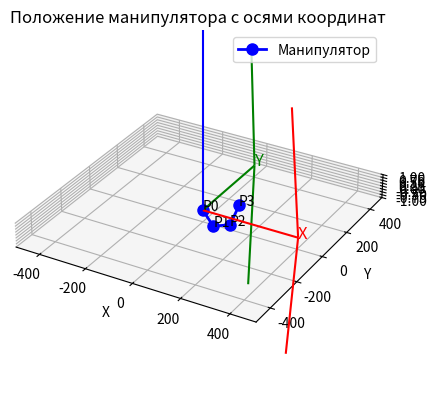

Reproduce this figure in Python.
import numpy as np
import matplotlib.pyplot as plt
from mpl_toolkits.mplot3d import Axes3D

# Константы (длины звеньев)
l1, l2, l3 = 124, 63, 149

# Заданные координаты
x_target, y_target = 100, 100

# Проверка на достижимость
def is_reachable(x, y):
    distance = np.sqrt(x**2 + y**2)
    R_max = l1 + l2 + l3
    R_min = abs(l1 - l2 - l3)
    return R_min <= distance <= R_max

# Функции системы с углами относительно предыдущих звеньев
def f(angles):
    a, b, c = angles
    f1 = l1 * np.sin(a) + l2 * np.sin(a + b) + l3 * np.sin(a + b + c) - x_target
    f2 = l1 * np.cos(a) + l2 * np.cos(a + b) + l3 * np.cos(a + b + c) - y_target
    return np.array([f1, f2])

# Якобиан для новых уравнений
def jacobian(angles):
    a, b, c = angles
    J = np.zeros((2, 3))

    # Частные производные для x
    J[0, 0] = l1 * np.cos(a) + l2 * np.cos(a + b) + l3 * np.cos(a + b + c)
    J[0, 1] = l2 * np.cos(a + b) + l3 * np.cos(a + b + c)
    J[0, 2] = l3 * np.cos(a + b + c)

    # Частные производные для y
    J[1, 0] = -l1 * np.sin(a) - l2 * np.sin(a + b) - l3 * np.sin(a + b + c)
    J[1, 1] = -l2 * np.sin(a + b) - l3 * np.sin(a + b + c)
    J[1, 2] = -l3 * np.sin(a + b + c)

    return J

# Метод Ньютона-Рафсона
def newton_raphson(initial_guess, tol=1e-4, max_iter=100):
    angles = np.radians(initial_guess)
    for _ in range(max_iter):
        J = jacobian(angles)
        F = f(angles)
        delta = np.linalg.lstsq(J.T @ J, -J.T @ F, rcond=None)[0]
        angles += delta

        # Проверка сходимости
        if np.linalg.norm(delta) < tol:
            break

    # Ограничение углов от -128° до 127°
    #angles = np.clip(angles, np.radians(-128), np.radians(127))
    return np.degrees(angles)

# Основной блок
if is_reachable(x_target, y_target):
    initial_guess = [-90, -45, -30]  # Начальная догадка с отрицательными углами
    angles_deg = newton_raphson(initial_guess)
    print(f"Оптимальные углы (в градусах): a = {angles_deg[0]:.2f}°, b = {angles_deg[1]:.2f}°, c = {angles_deg[2]:.2f}°")
else:
    print(f"Точка ({x_target}, {y_target}) недостижима для манипулятора.")


def plot_manipulator(angles_deg):
    total_length = l1 + l2 + l3  # Для автоматического масштабирования

    # Преобразование углов в радианы
    a, b, c = np.radians(angles_deg)

    # Начальная точка (база манипулятора)
    x0, y0, z0 = 0, 0, 0

    # Первая точка (после первого звена)
    x1 = x0 + l1 * np.sin(a)
    y1 = y0 + l1 * np.cos(a)
    z1 = 0

    # Вторая точка (после второго звена)
    x2 = x1 + l2 * np.sin(a+b)
    y2 = y1 + l2 * np.cos(a+b)
    z2 = 0

    # Третья точка (после третьего звена — конец манипулятора)
    x3 = x2 + l3 * np.sin(a+b+c)
    y3 = y2 + l3 * np.cos(a+b+c)
    z3 = 0

    # Координаты для отрисовки
    xs = [x0, x1, x2, x3]
    ys = [y0, y1, y2, y3]
    zs = [z0, z1, z2, z3]

    # Визуализация
    fig = plt.figure()
    ax = fig.add_subplot(111, projection='3d')
    ax.plot(xs, ys, zs, marker='o', markersize=8, linewidth=2, color='b', label='Манипулятор')

    # Отметка точек
    for i, (x, y, z) in enumerate(zip(xs, ys, zs)):
        ax.text(x, y, z, f'P{i}', fontsize=10)

    # Добавление координатных осей
    axis_length = total_length * 1.2  # Длина осей с небольшим запасом

    # Ось X (красная)
    ax.quiver(0, 0, 0, axis_length, 0, 0, color='r', arrow_length_ratio=0.1)
    ax.text(axis_length, 0, 0, 'X', color='r', fontsize=12)

    # Ось Y (зелёная)
    ax.quiver(0, 0, 0, 0, axis_length, 0, color='g', arrow_length_ratio=0.1)
    ax.text(0, axis_length, 0, 'Y', color='g', fontsize=12)

    # Ось Z (синяя)
    ax.quiver(0, 0, 0, 0, 0, axis_length / 4, color='b', arrow_length_ratio=0.1)
    ax.text(0, 0, axis_length / 4, 'Z', color='b', fontsize=12)

    # Настройка равных масштабов для всех осей
    max_range = total_length * 1.5
    ax.set_xlim(-max_range, max_range)
    ax.set_ylim(-max_range, max_range)
    ax.set_zlim(-1, 1)  # Манипулятор плоский, остаётся в одной плоскости

    ax.set_xlabel('X')
    ax.set_ylabel('Y')
    ax.set_zlabel('Z')
    ax.set_title('Положение манипулятора с осями координат')

    # Одинаковый масштаб для осей
    ax.set_box_aspect([1, 1, 0.1])  # XY равны, Z сжат для плоского вида

    plt.legend()
    plt.show()

plot_manipulator(angles_deg)
#plot_manipulator(np.array([0,45,45]))